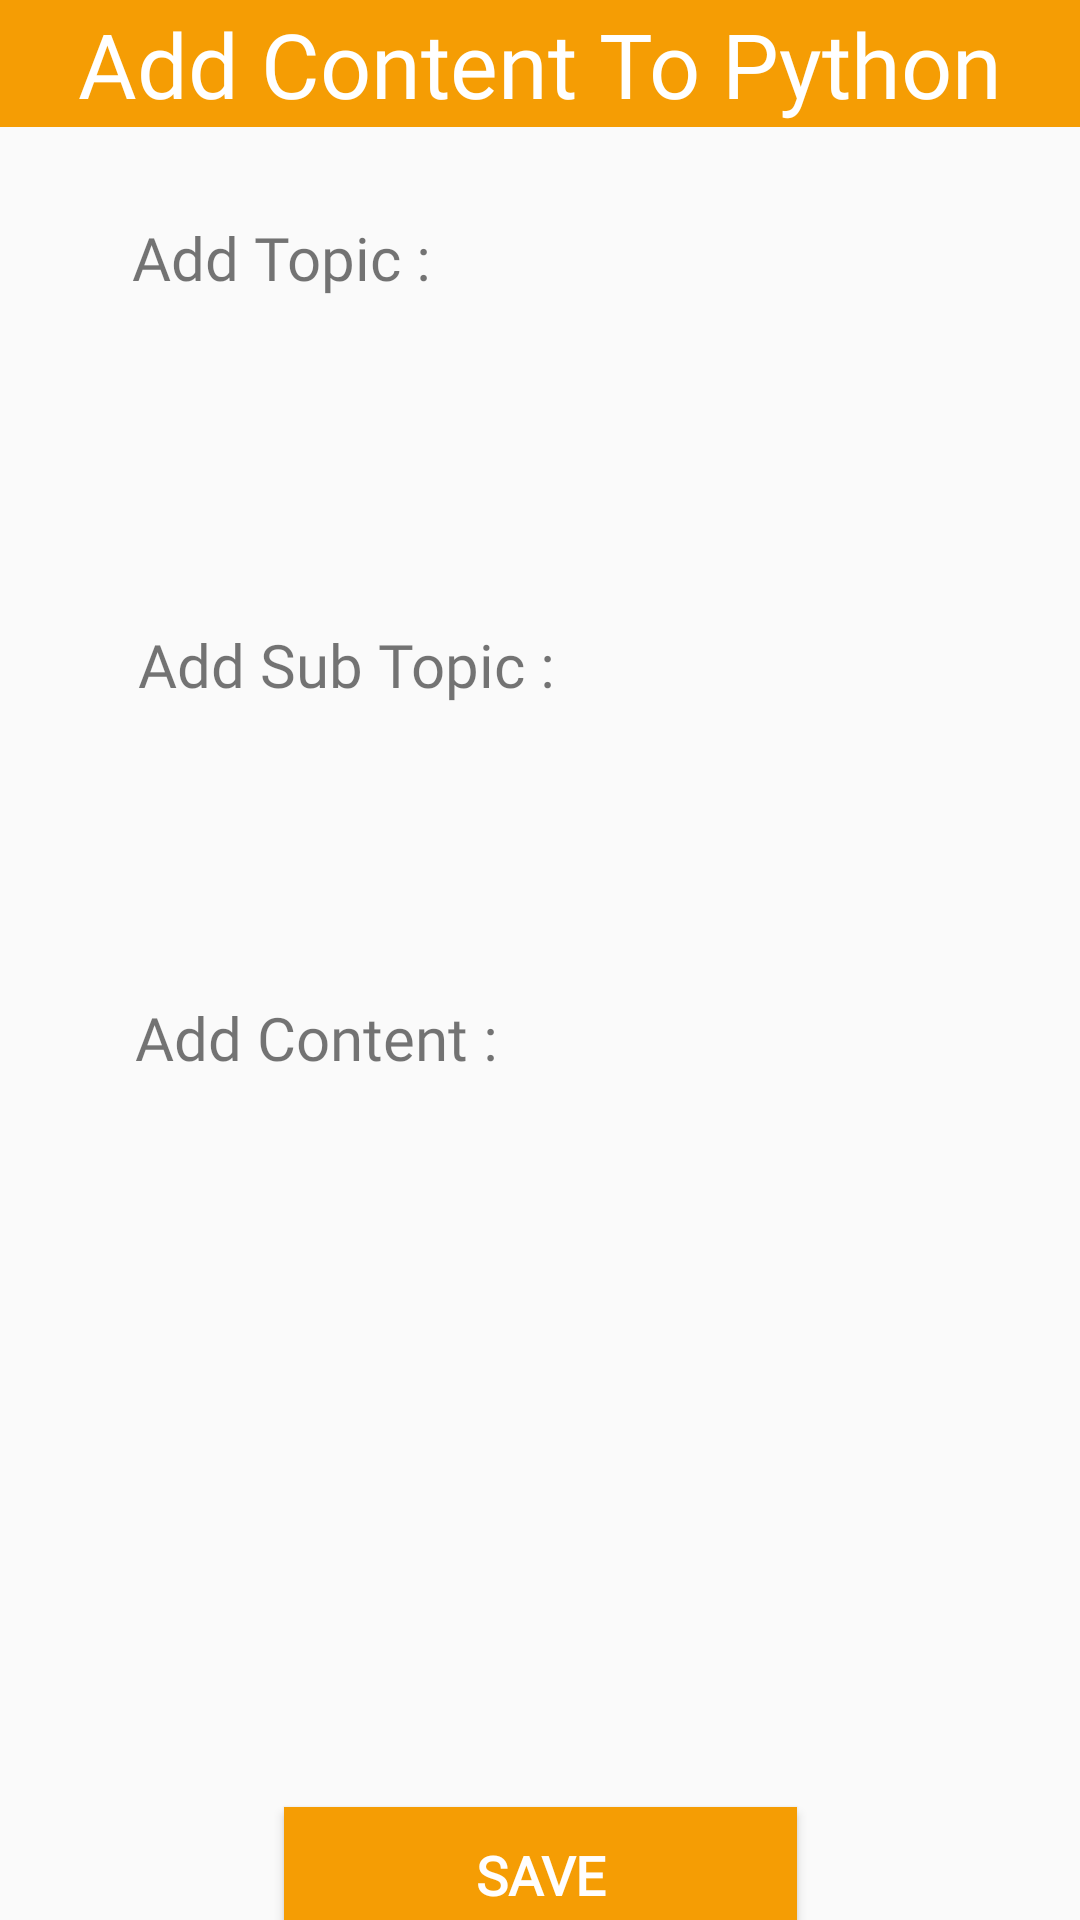

Write the Android layout XML for this screen, with the resource values it uses.
<!-- AndroidManifest.xml: application theme AppTheme -->
<!-- res/layout/activity_python_add.xml -->
<?xml version="1.0" encoding="utf-8"?>
<androidx.constraintlayout.widget.ConstraintLayout xmlns:android="http://schemas.android.com/apk/res/android"
    xmlns:app="http://schemas.android.com/apk/res-auto"
    xmlns:tools="http://schemas.android.com/tools"
    android:layout_width="match_parent"
    android:layout_height="match_parent"
    tools:context=".PythonAddActivity">

    <TextView
        android:id="@+id/textView3"
        android:layout_width="match_parent"
        android:layout_height="wrap_content"
        android:background="#F59D04"
        android:fontFamily="@font/kanit_bold"
        android:paddingTop="1sp"
        android:paddingBottom="1sp"
        android:text="Add Content To Python"
        android:textAlignment="center"
        android:textColor="#FFFFFF"
        android:textSize="30sp"
        app:layout_constraintStart_toStartOf="parent"
        app:layout_constraintTop_toTopOf="parent" />

    <EditText
        android:id="@+id/editText_topic_python"
        android:layout_width="322dp"
        android:layout_height="50dp"
        android:layout_marginStart="44dp"
        android:layout_marginTop="92dp"
        android:layout_marginEnd="45dp"
        android:background="@drawable/textbox_input"
        android:ems="10"
        android:paddingStart="6dp"
        android:paddingTop="6dp"
        android:inputType="textPersonName"
        app:layout_constraintEnd_toEndOf="parent"
        app:layout_constraintHorizontal_bias="1.0"
        app:layout_constraintStart_toStartOf="parent"
        app:layout_constraintTop_toBottomOf="@+id/textView3" />

    <EditText
        android:id="@+id/editText_content_python"
        android:layout_width="322dp"
        android:layout_height="164dp"
        android:layout_marginStart="46dp"
        android:layout_marginTop="30dp"
        android:layout_marginEnd="43dp"
        android:background="@drawable/textbox_input"
        android:ems="10"
        android:paddingStart="6dp"
        android:paddingTop="6dp"
        android:gravity="start|top"
        android:inputType="textMultiLine"
        app:layout_constraintEnd_toEndOf="parent"
        app:layout_constraintStart_toStartOf="parent"
        app:layout_constraintTop_toBottomOf="@+id/textView5" />

    <TextView
        android:id="@+id/textView2"
        android:layout_width="wrap_content"
        android:layout_height="wrap_content"
        android:layout_marginStart="46dp"
        android:layout_marginTop="12dp"
        android:layout_marginBottom="9dp"
        android:fontFamily="@font/kanit_reg"
        android:text="Add Sub Topic :"
        android:textSize="20sp"
        app:layout_constraintBottom_toTopOf="@+id/editText_sub_python"
        app:layout_constraintStart_toStartOf="parent"
        app:layout_constraintTop_toBottomOf="@+id/editText_topic_python" />

    <EditText
        android:id="@+id/editText_sub_python"
        android:layout_width="322dp"
        android:layout_height="50dp"
        android:layout_marginStart="46dp"
        android:layout_marginTop="9dp"
        android:layout_marginEnd="43dp"
        android:layout_marginBottom="6dp"
        android:ems="10"
        android:paddingStart="6dp"
        android:paddingTop="6dp"
        android:background="@drawable/textbox_input"
        android:inputType="textPersonName"
        app:layout_constraintBottom_toTopOf="@+id/textView5"
        app:layout_constraintEnd_toEndOf="parent"
        app:layout_constraintStart_toStartOf="parent"
        app:layout_constraintTop_toBottomOf="@+id/textView2" />


    <TextView
        android:id="@+id/textView4"
        android:layout_width="wrap_content"
        android:layout_height="wrap_content"
        android:layout_marginStart="44dp"
        android:layout_marginTop="30dp"
        android:layout_marginBottom="12dp"
        android:fontFamily="@font/kanit_reg"
        android:text="Add Topic :"
        android:textSize="20sp"
        app:layout_constraintBottom_toTopOf="@+id/editText_topic_python"
        app:layout_constraintStart_toStartOf="parent"
        app:layout_constraintTop_toBottomOf="@+id/textView3"
        app:layout_constraintVertical_bias="0.0" />

    <TextView
        android:id="@+id/textView5"
        android:layout_width="wrap_content"
        android:layout_height="wrap_content"
        android:layout_marginStart="45dp"
        android:layout_marginTop="148dp"
        android:layout_marginEnd="213dp"
        android:fontFamily="@font/kanit_reg"
        android:text="Add Content :"
        android:textSize="20sp"
        app:layout_constraintEnd_toEndOf="parent"
        app:layout_constraintHorizontal_bias="0.0"
        app:layout_constraintStart_toStartOf="parent"
        app:layout_constraintTop_toBottomOf="@+id/editText_topic_python" />

    <Button
        android:id="@+id/save_add_python"
        android:layout_width="171dp"
        android:layout_height="45dp"
        android:layout_marginStart="120dp"
        android:layout_marginTop="49dp"
        android:layout_marginEnd="120dp"
        android:background="#F59D04"
        android:fontFamily="@font/kanit_bold"
        android:text="save"
        android:textColor="#FFFEFE"
        android:textSize="18sp"
        android:textStyle="bold"
        app:layout_constraintEnd_toEndOf="parent"
        app:layout_constraintStart_toStartOf="parent"
        app:layout_constraintTop_toBottomOf="@+id/editText_content_python" />


</androidx.constraintlayout.widget.ConstraintLayout>
<!-- resources referenced by this layout -->
<resources>
  <style name="AppTheme" parent="Theme.AppCompat.Light.DarkActionBar">
          
          <item name="colorPrimary">#FFBE2B</item>
          <item name="colorPrimaryDark">#FFBE2B</item>
          <item name="colorAccent">@color/colorAccent</item>
          <item name="windowNoTitle">true</item>
          <item name="windowActionBar">false</item>
          <item name="android:windowFullscreen">true</item>
          <item name="android:windowContentOverlay">@null</item>
      </style>
  <!-- not gathered from this repository: default colours our renderer supplied (Android Studio template values) -->
  <color name="colorAccent">#FF03DAC5</color>
</resources>
